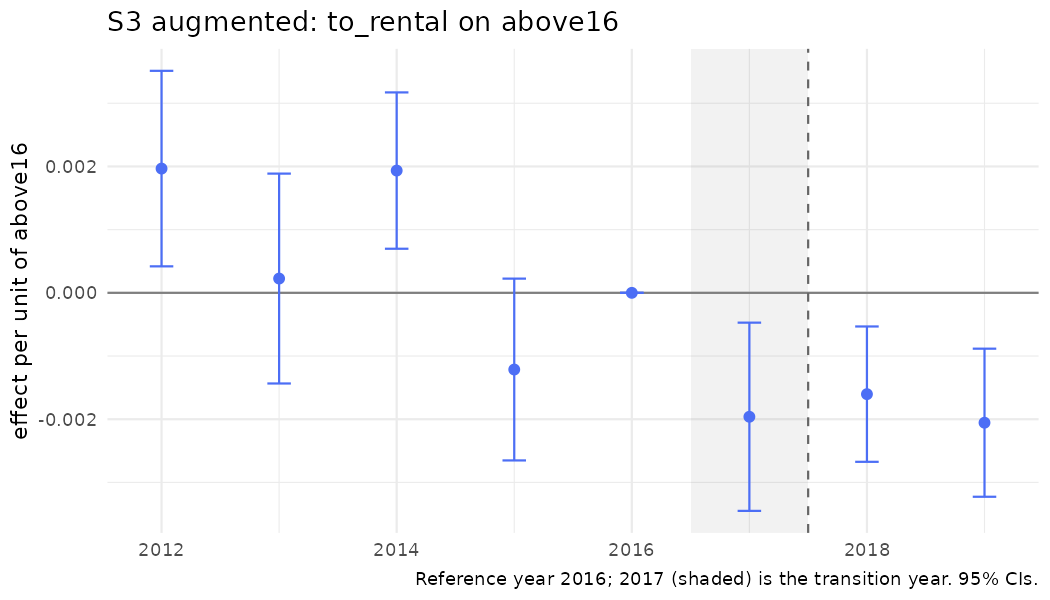

Source data for this figure (header and first rows):
year, coef, se, strategy, outcome, spec_id, treat
2012, 0.001966, 0.0007893, S3, to_rental, S3_above_aug, above16
2013, 0.0002261, 0.0008473, S3, to_rental, S3_above_aug, above16
2014, 0.001935, 0.0006311, S3, to_rental, S3_above_aug, above16
2015, -0.001214, 0.0007339, S3, to_rental, S3_above_aug, above16
2016, 0, 0, S3, to_rental, S3_above_aug, above16
2017, -0.001961, 0.0007599, S3, to_rental, S3_above_aug, above16
2018, -0.001603, 0.0005464, S3, to_rental, S3_above_aug, above16
2019, -0.002055, 0.0005978, S3, to_rental, S3_above_aug, above16
